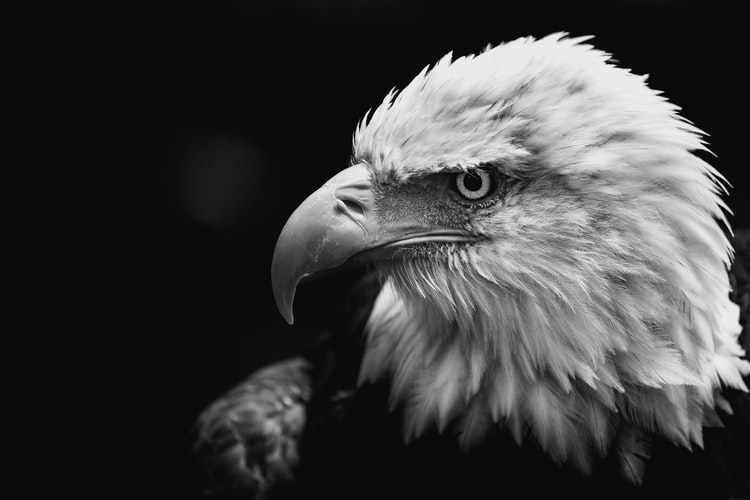
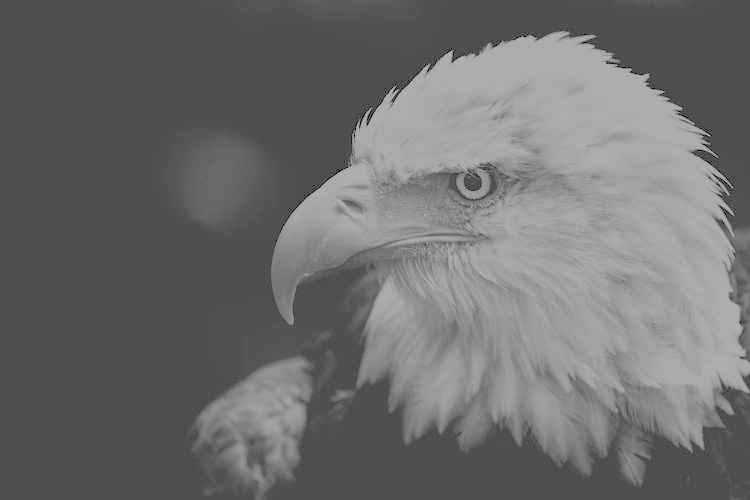
Input picture: input.jpg (750x500), committed beside the script.
Output picture: Output1.jpg (750x500), as committed by the script's author.
Transform script: First_Lab.py (Python; library hint: OpenCV): line 5 names the input picture, line 30 names the output picture.
import numpy as np
import cv2
import math

img = cv2.imread('input.jpg', 0) #IMREAD_GRAYSCALE = 0
img1 = cv2.imread('input.jpg', 0)
img2 = cv2.imread('input.jpg', 0)
img3 = cv2.imread('input.jpg', 0)

cv2.imshow('input image', img)
print(img.shape)
img_max = img.max()
gamma_value = 5 

for i in range(img.shape[0]):
    for j in range(img.shape[1]):
        a = img.item(i, j)
        #print(a)
        #img.itemset((i, j), 255-a) #Negative Transformation
        #img1.itemset((i, j), 31.87*math.log(a+1)) #Log Transformation (Bad Example)
        #img1.itemset((i, j), 255/(math.log(1+img_max))*math.log(a+1)) #Log Transformation
        #img2.itemset((i, j), math.pow(2, a/(255/(math.log(1+img_max))))-1) #Inverse Log Transformation
        #img3.itemset((i, j), (1/math.pow(img_max,gamma_value-1))*math.pow(a, gamma_value)) #Gamma Transformation
        #img3.itemset((i, j), a&16) #Bit Plane Slicing
        
#cv2.imshow('Output1', img1)
#cv2.imshow('Output2', img2)
cv2.imshow('Output3', img3)

#cv2.imwrite('Output1.jpg', img1)
#cv2.imwrite('Output2.jpg', img2)
#cv2.imwrite('Output3.jpg', img3)

cv2.waitKey(0)       
cv2.destroyAllWindows()
